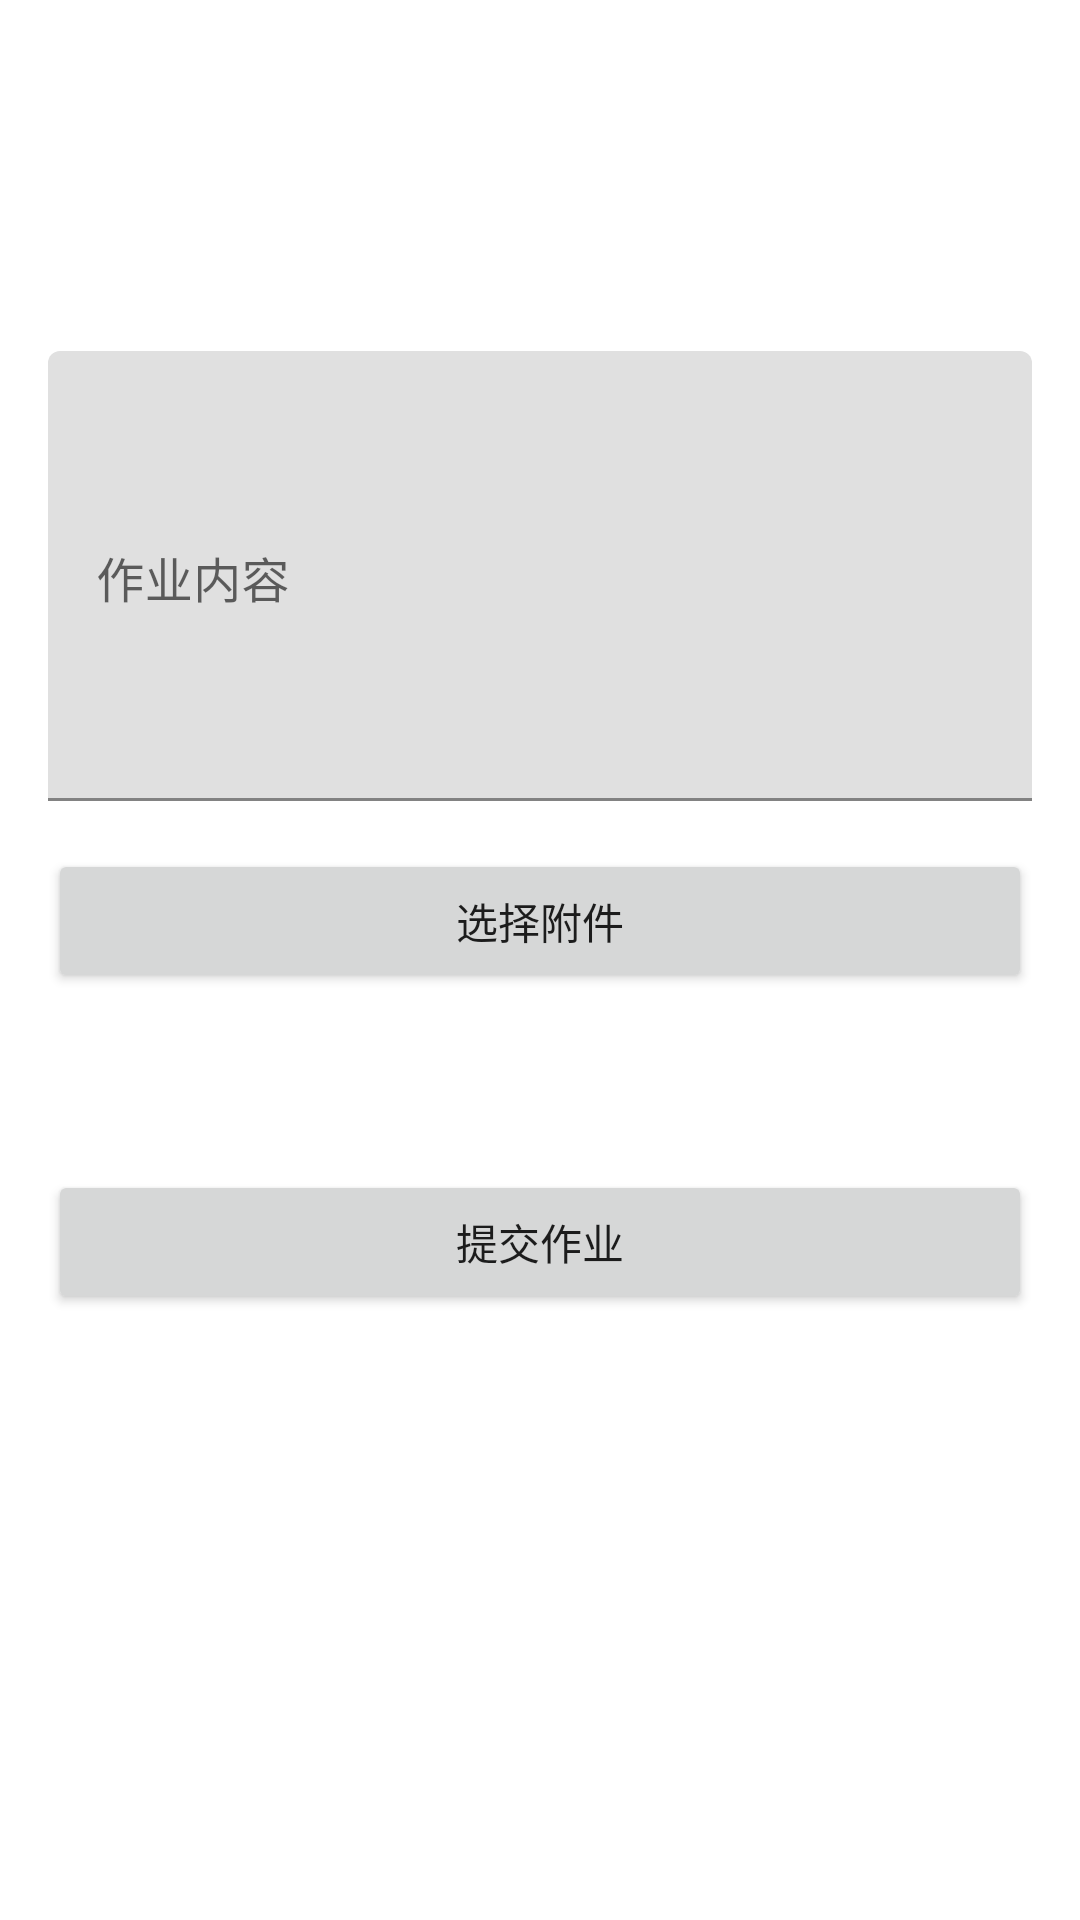

Layout XML and referenced resources for this Android screen:
<!-- AndroidManifest.xml: application theme Theme.ClassInteractionSystem -->
<!-- res/layout/activity_submit_assignment.xml -->
<ScrollView xmlns:android="http://schemas.android.com/apk/res/android"
    android:layout_width="match_parent"
    android:layout_height="match_parent"
    android:fillViewport="true">

    <LinearLayout
        android:layout_width="match_parent"
        android:layout_height="wrap_content"
        android:orientation="vertical"
        android:padding="16dp">

        
        <TextView
            android:id="@+id/tv_assignment_title"
            android:layout_width="match_parent"
            android:layout_height="wrap_content"
            android:textSize="20sp"
            android:textStyle="bold"/>

        <TextView
            android:id="@+id/tv_course_name"
            android:layout_width="match_parent"
            android:layout_height="wrap_content"
            android:layout_marginTop="8dp"
            android:textColor="@color/primaryText"/>

        <TextView
            android:id="@+id/tv_due_date"
            android:layout_width="match_parent"
            android:layout_height="wrap_content"
            android:layout_marginTop="4dp"
            android:textColor="@color/primaryText"/>

        
        <com.google.android.material.textfield.TextInputLayout
            android:layout_width="match_parent"
            android:layout_height="wrap_content"
            android:layout_marginTop="24dp">

            <com.google.android.material.textfield.TextInputEditText
                android:id="@+id/et_content"
                android:layout_width="match_parent"
                android:layout_height="150dp"
                android:hint="作业内容"
                android:inputType="textMultiLine"
                android:gravity="top"/>
        </com.google.android.material.textfield.TextInputLayout>

        
        <Button
            android:id="@+id/btn_select_file"
            android:layout_width="match_parent"
            android:layout_height="wrap_content"
            android:layout_marginTop="16dp"
            android:text="选择附件"
            />

        <TextView
            android:id="@+id/tv_file_name"
            android:layout_width="match_parent"
            android:layout_height="wrap_content"
            android:layout_marginTop="8dp"
            android:textColor="@color/primaryText"
            android:maxLines="2"
            android:ellipsize="end"/>

        
        <Button
            android:id="@+id/btn_submit"
            android:layout_width="match_parent"
            android:layout_height="wrap_content"
            android:layout_marginTop="32dp"
            android:text="提交作业"/>

        
        <ProgressBar
            android:id="@+id/progress_bar"
            android:layout_width="match_parent"
            android:layout_height="wrap_content"
            android:layout_marginTop="16dp"
            android:visibility="gone"/>

    </LinearLayout>
</ScrollView>
<!-- resources referenced by this layout -->
<resources>
  <color name="primaryText">#212121</color>
  <style name="Theme.ClassInteractionSystem" parent="Theme.MaterialComponents.DayNight.NoActionBar">
          
          <item name="colorPrimary">#03A9F4</item>
          <item name="colorPrimaryVariant">#03A9F4</item>
          <item name="colorOnPrimary">@color/white</item>
          
          <item name="colorSecondary">@color/teal_200</item>
          <item name="colorSecondaryVariant">@color/teal_700</item>
          <item name="colorOnSecondary">@color/black</item>
          
          <item name="android:statusBarColor">?attr/colorPrimaryVariant</item>
          
  
  
      </style>
  <color name="white">#FFFFFFFF</color>
  <color name="teal_200">#FF03DAC5</color>
  <color name="teal_700">#FF018786</color>
  <color name="black">#FF000000</color>
</resources>
